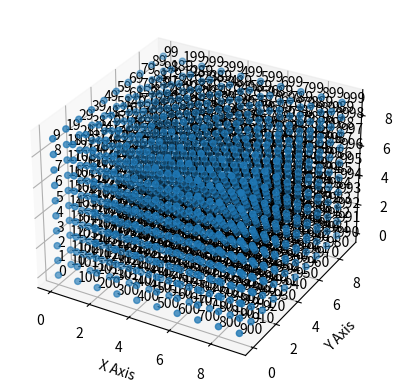

Write the Python code that produced this figure.
#pip install matplotlib

import matplotlib.pyplot as plt
from mpl_toolkits.mplot3d import Axes3D

# Create a new figure
fig = plt.figure()
ax = fig.add_subplot(111, projection='3d')

# Generate grid points and annotations
x, y, z, s = [], [], [], []
i = 0
for ix in range(10):
    for iy in range(10):
        for iz in range(10):
            x.append(ix)
            y.append(iy)
            z.append(iz)
            s.append(str(i))
            i += 1

# Plot the points
scatter = ax.scatter(x, y, z)

# Annotate each point
for i in range(len(x)):
    ax.text(x[i], y[i], z[i], s[i], size=10, zorder=1, color='k')

# Set labels
ax.set_xlabel('X Axis')
ax.set_ylabel('Y Axis')
ax.set_zlabel('Z Axis')

# Show the plot
plt.show()
